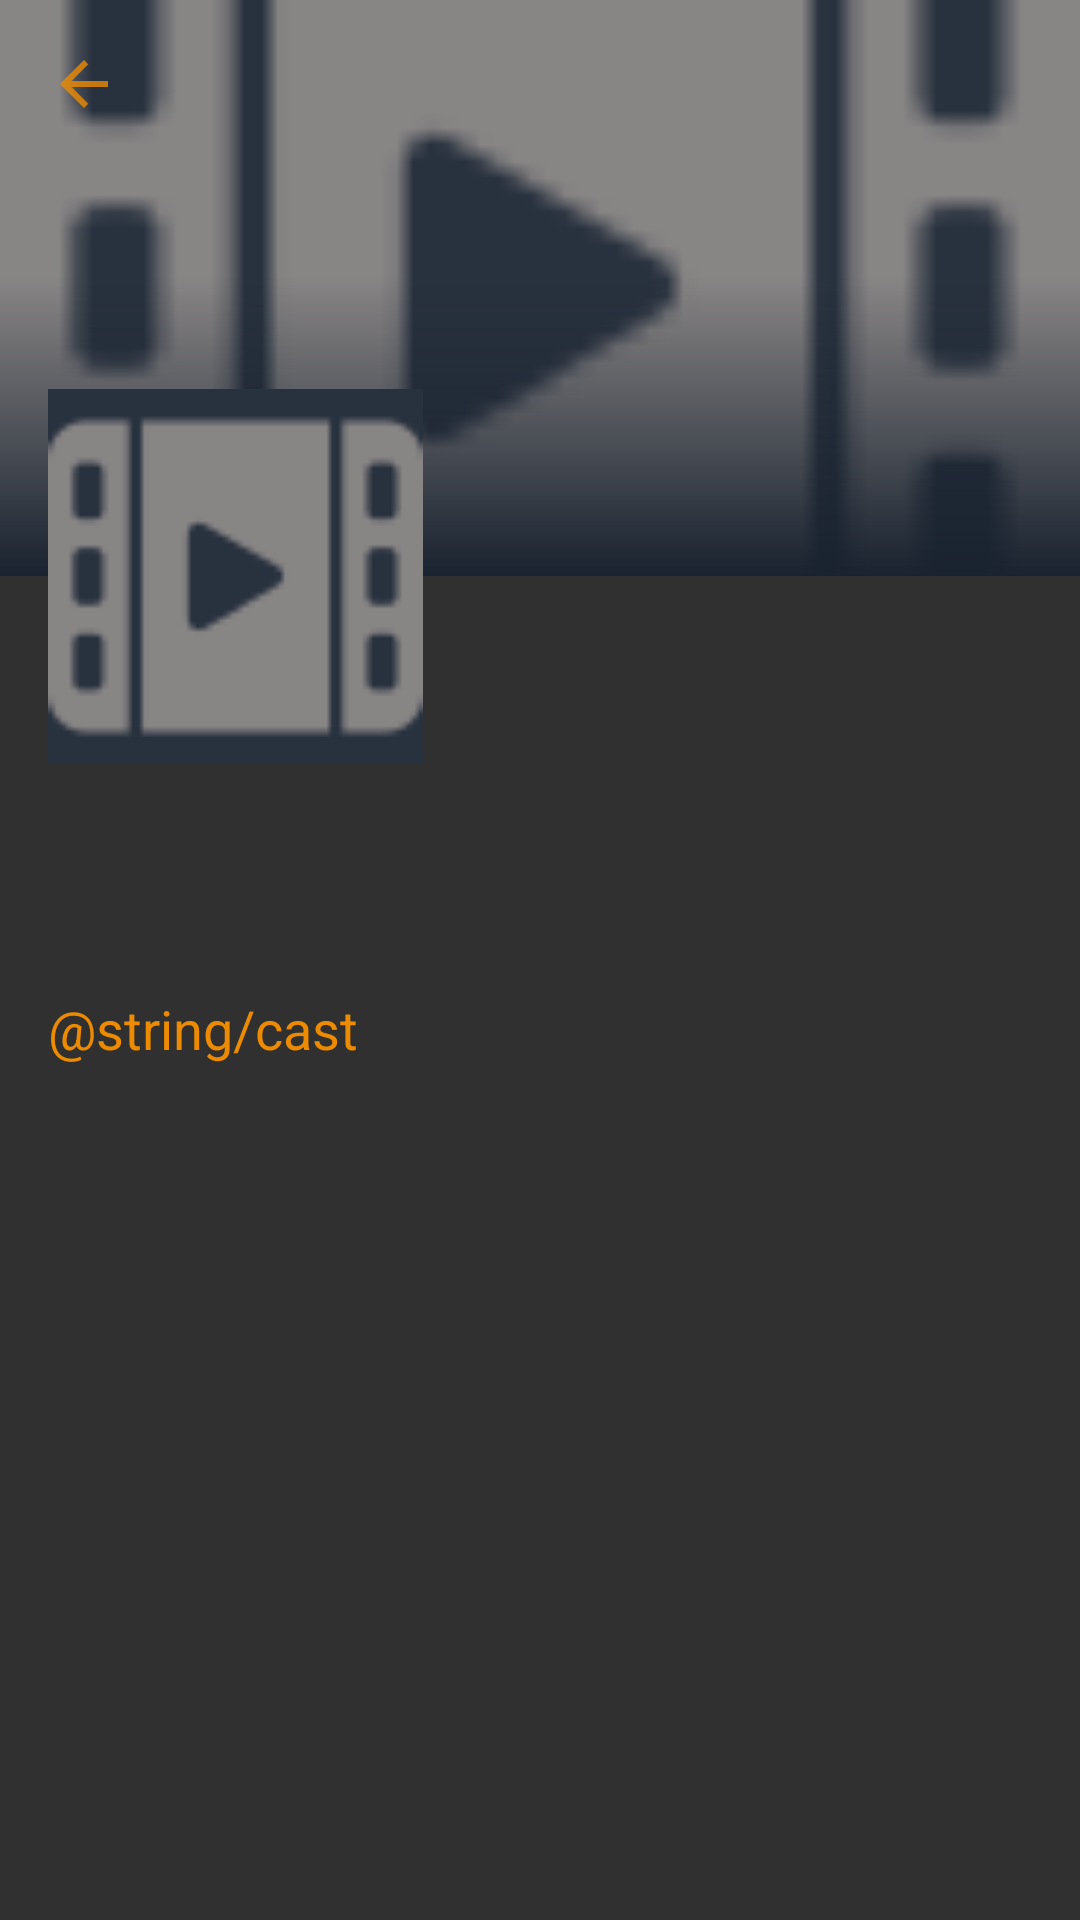

The Android layout XML behind this screen, and the referenced resources:
<!-- AndroidManifest.xml: application theme AppTheme -->
<!-- res/layout/activity_movie_details.xml -->
<?xml version="1.0" encoding="utf-8"?>
<androidx.constraintlayout.widget.ConstraintLayout xmlns:android="http://schemas.android.com/apk/res/android"
    xmlns:app="http://schemas.android.com/apk/res-auto"
    xmlns:tools="http://schemas.android.com/tools"
    android:layout_width="match_parent"
    android:layout_height="match_parent"
    tools:context=".ui.activities.MovieDetailsActivity">

    <androidx.core.widget.NestedScrollView
        android:layout_width="match_parent"
        android:layout_height="match_parent"
        android:fillViewport="true">

        <androidx.constraintlayout.widget.ConstraintLayout
            android:id="@+id/root_view"
            android:layout_width="match_parent"
            android:layout_height="match_parent">

            <ImageView
                android:id="@+id/iv_cover"
                android:layout_width="match_parent"
                android:layout_height="192dp"
                android:contentDescription="@string/app_name"
                android:scaleType="centerCrop"
                android:src="@drawable/poster_placeholder"
                app:layout_constraintEnd_toEndOf="parent"
                app:layout_constraintStart_toStartOf="parent"
                app:layout_constraintTop_toTopOf="parent" />

            <ImageView
                android:id="@+id/imageView2"
                android:layout_width="0dp"
                android:layout_height="100dp"
                android:contentDescription="@string/app_name"
                app:layout_constraintBottom_toBottomOf="@id/iv_cover"
                app:layout_constraintEnd_toEndOf="parent"
                app:layout_constraintStart_toStartOf="parent"
                app:srcCompat="@drawable/gradient_bg" />

            <ImageView
                android:id="@+id/iv_poster"
                android:layout_width="125dp"
                android:layout_height="175dp"
                android:layout_marginStart="16dp"
                android:contentDescription="@string/app_name"
                android:src="@drawable/poster_placeholder"
                android:transitionName="poster"
                app:layout_constraintBottom_toBottomOf="@id/iv_cover"
                app:layout_constraintStart_toStartOf="parent"
                app:layout_constraintTop_toBottomOf="@id/iv_cover" />

            <TextView
                android:id="@+id/tv_title"
                android:layout_width="0dp"
                android:layout_height="wrap_content"
                android:layout_marginStart="8dp"
                android:layout_marginEnd="8dp"
                android:textAppearance="@style/Large"
                android:textColor="@color/colorAccent"
                app:layout_constraintBottom_toBottomOf="@id/iv_cover"
                app:layout_constraintEnd_toEndOf="parent"
                app:layout_constraintStart_toEndOf="@id/iv_poster"
                app:layout_constraintTop_toBottomOf="@id/iv_cover"
                tools:text="@string/app_name" />

            <TextView
                android:id="@+id/tv_rating"
                android:layout_width="0dp"
                android:layout_height="wrap_content"
                android:layout_marginTop="8dp"
                android:layout_marginEnd="8dp"
                android:drawableStart="@drawable/ic_action_rating"
                android:drawablePadding="8dp"
                android:gravity="center_vertical|start"
                app:layout_constraintEnd_toEndOf="parent"
                app:layout_constraintStart_toStartOf="@+id/tv_title"
                app:layout_constraintTop_toBottomOf="@+id/tv_title"
                tools:text="7.8" />

            <TextView
                android:id="@+id/tv_description"
                android:layout_width="0dp"
                android:layout_height="wrap_content"
                android:layout_marginStart="16dp"
                android:layout_marginTop="16dp"
                android:layout_marginEnd="16dp"
                android:textAppearance="@style/Regular"
                app:layout_constraintEnd_toEndOf="parent"
                app:layout_constraintStart_toStartOf="parent"
                app:layout_constraintTop_toBottomOf="@+id/iv_poster"
                tools:text="description" />

            <TextView
                android:id="@+id/tv_cast"
                android:layout_width="match_parent"
                android:layout_height="wrap_content"
                android:layout_marginStart="16dp"
                android:layout_marginTop="16dp"
                android:layout_marginEnd="16dp"
                android:text="@string/cast"
                android:textAppearance="@style/Large"
                android:textColor="@color/colorAccent"
                app:layout_constraintEnd_toEndOf="parent"
                app:layout_constraintStart_toStartOf="parent"
                app:layout_constraintTop_toBottomOf="@+id/tv_description" />

            <androidx.recyclerview.widget.RecyclerView
                android:id="@+id/rv_cast"
                android:layout_width="match_parent"
                android:layout_height="wrap_content"
                android:layout_marginStart="8dp"
                android:layout_marginTop="8dp"
                android:layout_marginEnd="8dp"
                app:layout_constraintEnd_toEndOf="parent"
                app:layout_constraintStart_toStartOf="parent"
                app:layout_constraintTop_toBottomOf="@id/tv_cast" />

            <include
                layout="@layout/toolbar_transparent"
                android:layout_width="match_parent"
                android:layout_height="wrap_content"
                app:layout_constraintEnd_toEndOf="parent"
                app:layout_constraintStart_toStartOf="parent"
                app:layout_constraintTop_toTopOf="parent" />

        </androidx.constraintlayout.widget.ConstraintLayout>

    </androidx.core.widget.NestedScrollView>

    <include
        layout="@layout/shimmer_movie_details"
        android:layout_width="match_parent"
        android:layout_height="match_parent" />

</androidx.constraintlayout.widget.ConstraintLayout>
<!-- res/layout/toolbar_transparent.xml (included above) -->
<?xml version="1.0" encoding="utf-8"?>
<androidx.appcompat.widget.Toolbar xmlns:android="http://schemas.android.com/apk/res/android"
    xmlns:app="http://schemas.android.com/apk/res-auto"
    android:id="@+id/toolbar"
    android:layout_width="match_parent"
    android:layout_height="wrap_content"
    android:background="@android:color/transparent"
    android:minHeight="?attr/actionBarSize"
    android:orientation="vertical"
    app:navigationIcon="@drawable/ic_action_back">

</androidx.appcompat.widget.Toolbar>
<!-- res/layout/shimmer_movie_details.xml (included above) -->
<?xml version="1.0" encoding="utf-8"?>
<com.facebook.shimmer.ShimmerFrameLayout xmlns:android="http://schemas.android.com/apk/res/android"
    xmlns:app="http://schemas.android.com/apk/res-auto"
    android:id="@+id/shimmer_view_container"
    android:layout_width="match_parent"
    android:layout_height="match_parent"
    android:background="@color/colorPrimary"
    android:orientation="vertical"
    android:visibility="gone"
    app:shimmer_auto_start="false">

    <androidx.constraintlayout.widget.ConstraintLayout
        android:layout_width="match_parent"
        android:layout_height="match_parent">

        <View
            android:id="@+id/view_cover"
            android:layout_width="match_parent"
            android:layout_height="192dp"
            android:background="@drawable/bg_rounded_gray"
            app:layout_constraintEnd_toEndOf="parent"
            app:layout_constraintStart_toStartOf="parent"
            app:layout_constraintTop_toTopOf="parent" />

        <ImageView
            android:id="@+id/iv_poster"
            android:layout_width="125dp"
            android:layout_height="175dp"
            android:layout_marginStart="16dp"
            android:background="@drawable/bg_rounded_gray"
            android:contentDescription="@string/app_name"
            android:elevation="5dp"
            android:transitionName="poster"
            app:layout_constraintBottom_toBottomOf="@id/view_cover"
            app:layout_constraintStart_toStartOf="parent"
            app:layout_constraintTop_toBottomOf="@id/view_cover" />

        <View
            android:id="@+id/view_title"
            android:layout_width="0dp"
            android:layout_height="25dp"
            android:layout_marginStart="16dp"
            android:layout_marginTop="8dp"
            android:layout_marginEnd="32dp"
            android:background="@drawable/bg_rounded_gray"
            app:layout_constraintEnd_toEndOf="parent"
            app:layout_constraintStart_toEndOf="@id/iv_poster"
            app:layout_constraintTop_toBottomOf="@id/view_cover" />

        <View
            android:id="@+id/view_subtitle"
            android:layout_width="0dp"
            android:layout_height="25dp"
            android:layout_marginStart="16dp"
            android:layout_marginTop="8dp"
            android:layout_marginEnd="64dp"
            android:background="@drawable/bg_rounded_gray"
            app:layout_constraintEnd_toEndOf="parent"
            app:layout_constraintStart_toEndOf="@id/iv_poster"
            app:layout_constraintTop_toBottomOf="@id/view_title" />

        <View
            android:id="@+id/view_desc1"
            android:layout_width="0dp"
            android:layout_height="25dp"
            android:layout_marginStart="16dp"
            android:layout_marginTop="24dp"
            android:layout_marginEnd="32dp"
            android:background="@drawable/bg_rounded_gray"
            app:layout_constraintEnd_toEndOf="parent"
            app:layout_constraintStart_toStartOf="parent"
            app:layout_constraintTop_toBottomOf="@id/iv_poster" />

        <View
            android:id="@+id/view_desc2"
            android:layout_width="0dp"
            android:layout_height="25dp"
            android:layout_marginStart="16dp"
            android:layout_marginTop="8dp"
            android:layout_marginEnd="64dp"
            android:background="@drawable/bg_rounded_gray"
            app:layout_constraintEnd_toEndOf="parent"
            app:layout_constraintStart_toStartOf="parent"
            app:layout_constraintTop_toBottomOf="@id/view_desc1" />

        <View
            android:id="@+id/view_desc3"
            android:layout_width="120dp"
            android:layout_height="25dp"
            android:layout_marginStart="16dp"
            android:layout_marginTop="8dp"
            android:background="@drawable/bg_rounded_gray"
            app:layout_constraintStart_toStartOf="parent"
            app:layout_constraintTop_toBottomOf="@id/view_desc2" />

        <View
            android:id="@+id/view_cast"
            android:layout_width="120dp"
            android:layout_height="25dp"
            android:layout_marginStart="16dp"
            android:layout_marginTop="24dp"
            android:background="@drawable/bg_rounded_gray"
            app:layout_constraintStart_toStartOf="parent"
            app:layout_constraintTop_toBottomOf="@id/view_desc3" />

        <View
            android:id="@+id/cast1"
            android:layout_width="140dp"
            android:layout_height="160dp"
            android:layout_marginStart="16dp"
            android:layout_marginTop="16dp"
            android:background="@drawable/bg_rounded_gray"
            app:layout_constraintStart_toStartOf="parent"
            app:layout_constraintTop_toBottomOf="@id/view_cast" />

        <View
            android:id="@+id/cast2"
            android:layout_width="140dp"
            android:layout_height="160dp"
            android:layout_marginStart="16dp"
            android:layout_marginTop="16dp"
            android:background="@drawable/bg_rounded_gray"
            app:layout_constraintStart_toEndOf="@id/cast1"
            app:layout_constraintTop_toBottomOf="@id/view_cast" />

        <View
            android:id="@+id/cast3"
            android:layout_width="140dp"
            android:layout_height="160dp"
            android:layout_marginStart="16dp"
            android:layout_marginTop="16dp"
            android:background="@drawable/bg_rounded_gray"
            app:layout_constraintStart_toEndOf="@id/cast2"
            app:layout_constraintTop_toBottomOf="@id/view_cast" />

    </androidx.constraintlayout.widget.ConstraintLayout>
</com.facebook.shimmer.ShimmerFrameLayout>
<!-- resources referenced by this layout -->
<resources>
  <color name="colorAccent">#EC8A00</color>
  <color name="colorPrimary">#19222F</color>
  <!-- drawable bg_rounded_gray (drawable) -->
  <?xml version="1.0" encoding="utf-8"?>
  <shape xmlns:android="http://schemas.android.com/apk/res/android"
      android:shape="rectangle">
  
      <solid android:color="@color/gray"/>
      <stroke android:color="@color/gray"
          android:width="1dp"/>
      <corners android:radius="8dp"/>
      <padding android:left="8dp"
          android:right="8dp"
          android:top="8dp"
          android:bottom="8dp"/>
  
  </shape>
  <!-- drawable gradient_bg (drawable) -->
  <?xml version="1.0" encoding="utf-8"?>
  <shape xmlns:android="http://schemas.android.com/apk/res/android">
  
      <gradient android:startColor="@color/colorPrimary"
          android:angle="90"/>
  
  </shape>
  <!-- drawable ic_action_back (drawable-anydpi) -->
  <vector xmlns:android="http://schemas.android.com/apk/res/android"
      android:width="24dp"
      android:height="24dp"
      android:viewportWidth="24"
      android:viewportHeight="24"
      android:tint="#EC8A00"
      android:alpha="0.8">
      <path
          android:fillColor="#FF000000"
          android:pathData="M20,11H7.83l5.59,-5.59L12,4l-8,8 8,8 1.41,-1.41L7.83,13H20v-2z"/>
  </vector>
  <!-- drawable poster_placeholder (drawable) -->
  <?xml version="1.0" encoding="utf-8"?>
  <layer-list xmlns:android="http://schemas.android.com/apk/res/android">
  
      <item android:drawable="@color/gray"/>
  
      <item>
          <bitmap android:src="@drawable/blank_poster"
              android:gravity="center" />
      </item>
  
  </layer-list>
  <string name="app_name">MovieApp</string>
  <style name="Large" parent="android:TextAppearance">
          <item name="android:textColor">@color/white</item>
          <item name="android:textSize">18sp</item>
      </style>
  <style name="Regular" parent="android:TextAppearance">
          <item name="android:textColor">@color/white</item>
          <item name="android:textSize">14sp</item>
      </style>
  <style name="AppTheme" parent="Theme.AppCompat.NoActionBar">
          
          <item name="colorPrimary">@color/colorPrimary</item>
          <item name="colorPrimaryDark">@color/colorPrimaryDark</item>
          <item name="colorAccent">@color/colorAccent</item>
      </style>
  <color name="gray">#28313E</color>
  <!-- drawable blank_poster: png bitmap (drawable, 1276 bytes) -->
  <color name="white">#FFFFFF</color>
  <color name="colorPrimaryDark">#19222F</color>
</resources>
